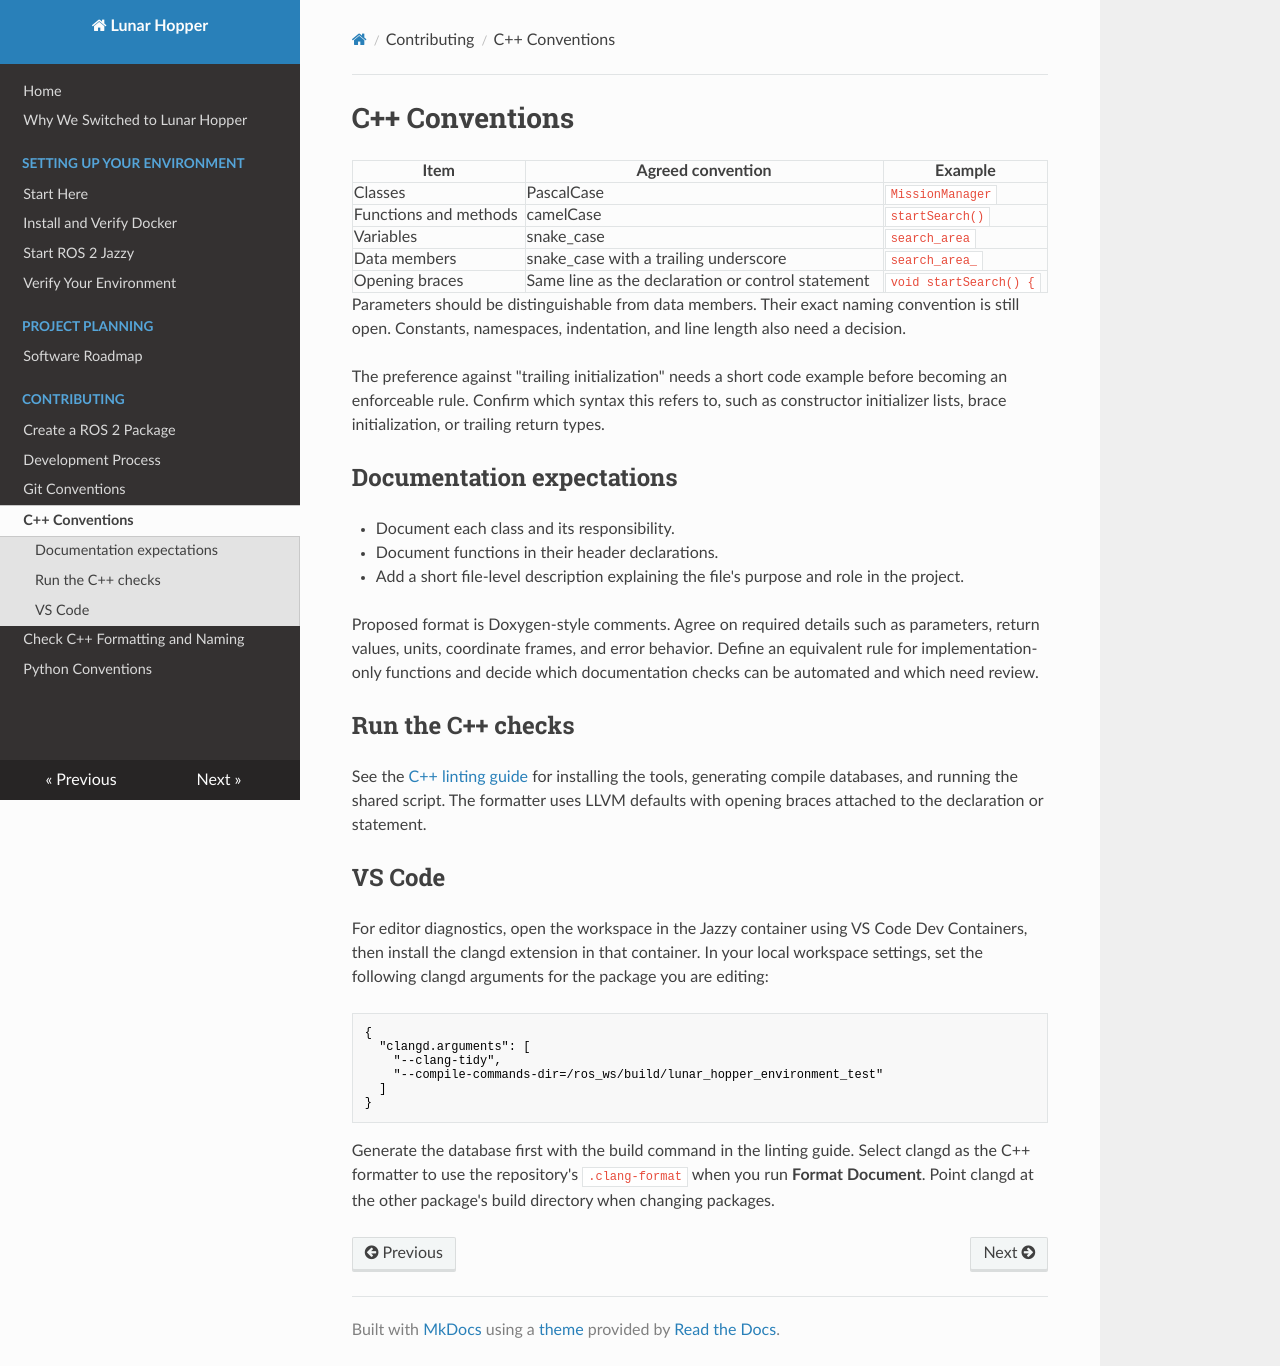

repository: RileyHop1/Lunar-Hopper · page: cpp-conventions/index.html · generator: mkdocs

# C++ Conventions

| Item | Agreed convention | Example |
| --- | --- | --- |
| Classes | PascalCase | `MissionManager` |
| Functions and methods | camelCase | `startSearch()` |
| Variables | snake_case | `search_area` |
| Data members | snake_case with a trailing underscore | `search_area_` |
| Opening braces | Same line as the declaration or control statement | `void startSearch() {` |

Parameters should be distinguishable from data members. Their exact naming convention is still open. Constants, namespaces, indentation, and line length also need a decision.

The preference against "trailing initialization" needs a short code example before becoming an enforceable rule. Confirm which syntax this refers to, such as constructor initializer lists, brace initialization, or trailing return types.

## Documentation expectations

- Document each class and its responsibility.
- Document functions in their header declarations.
- Add a short file-level description explaining the file's purpose and role in the project.

Proposed format is Doxygen-style comments. Agree on required details such as parameters, return values, units, coordinate frames, and error behavior. Define an equivalent rule for implementation-only functions and decide which documentation checks can be automated and which need review.

## Run the C++ checks

See the [C++ linting guide](cpp-linting.md) for installing the tools, generating compile databases, and running the shared script. The formatter uses LLVM defaults with opening braces attached to the declaration or statement.

## VS Code

For editor diagnostics, open the workspace in the Jazzy container using VS Code Dev Containers, then install the clangd extension in that container. In your local workspace settings, set the following clangd arguments for the package you are editing:

```json
{
  "clangd.arguments": [
    "--clang-tidy",
    "--compile-commands-dir=/ros_ws/build/lunar_hopper_environment_test"
  ]
}
```

Generate the database first with the build command in the linting guide. Select clangd as the C++ formatter to use the repository's `.clang-format` when you run **Format Document**. Point clangd at the other package's build directory when changing packages.
